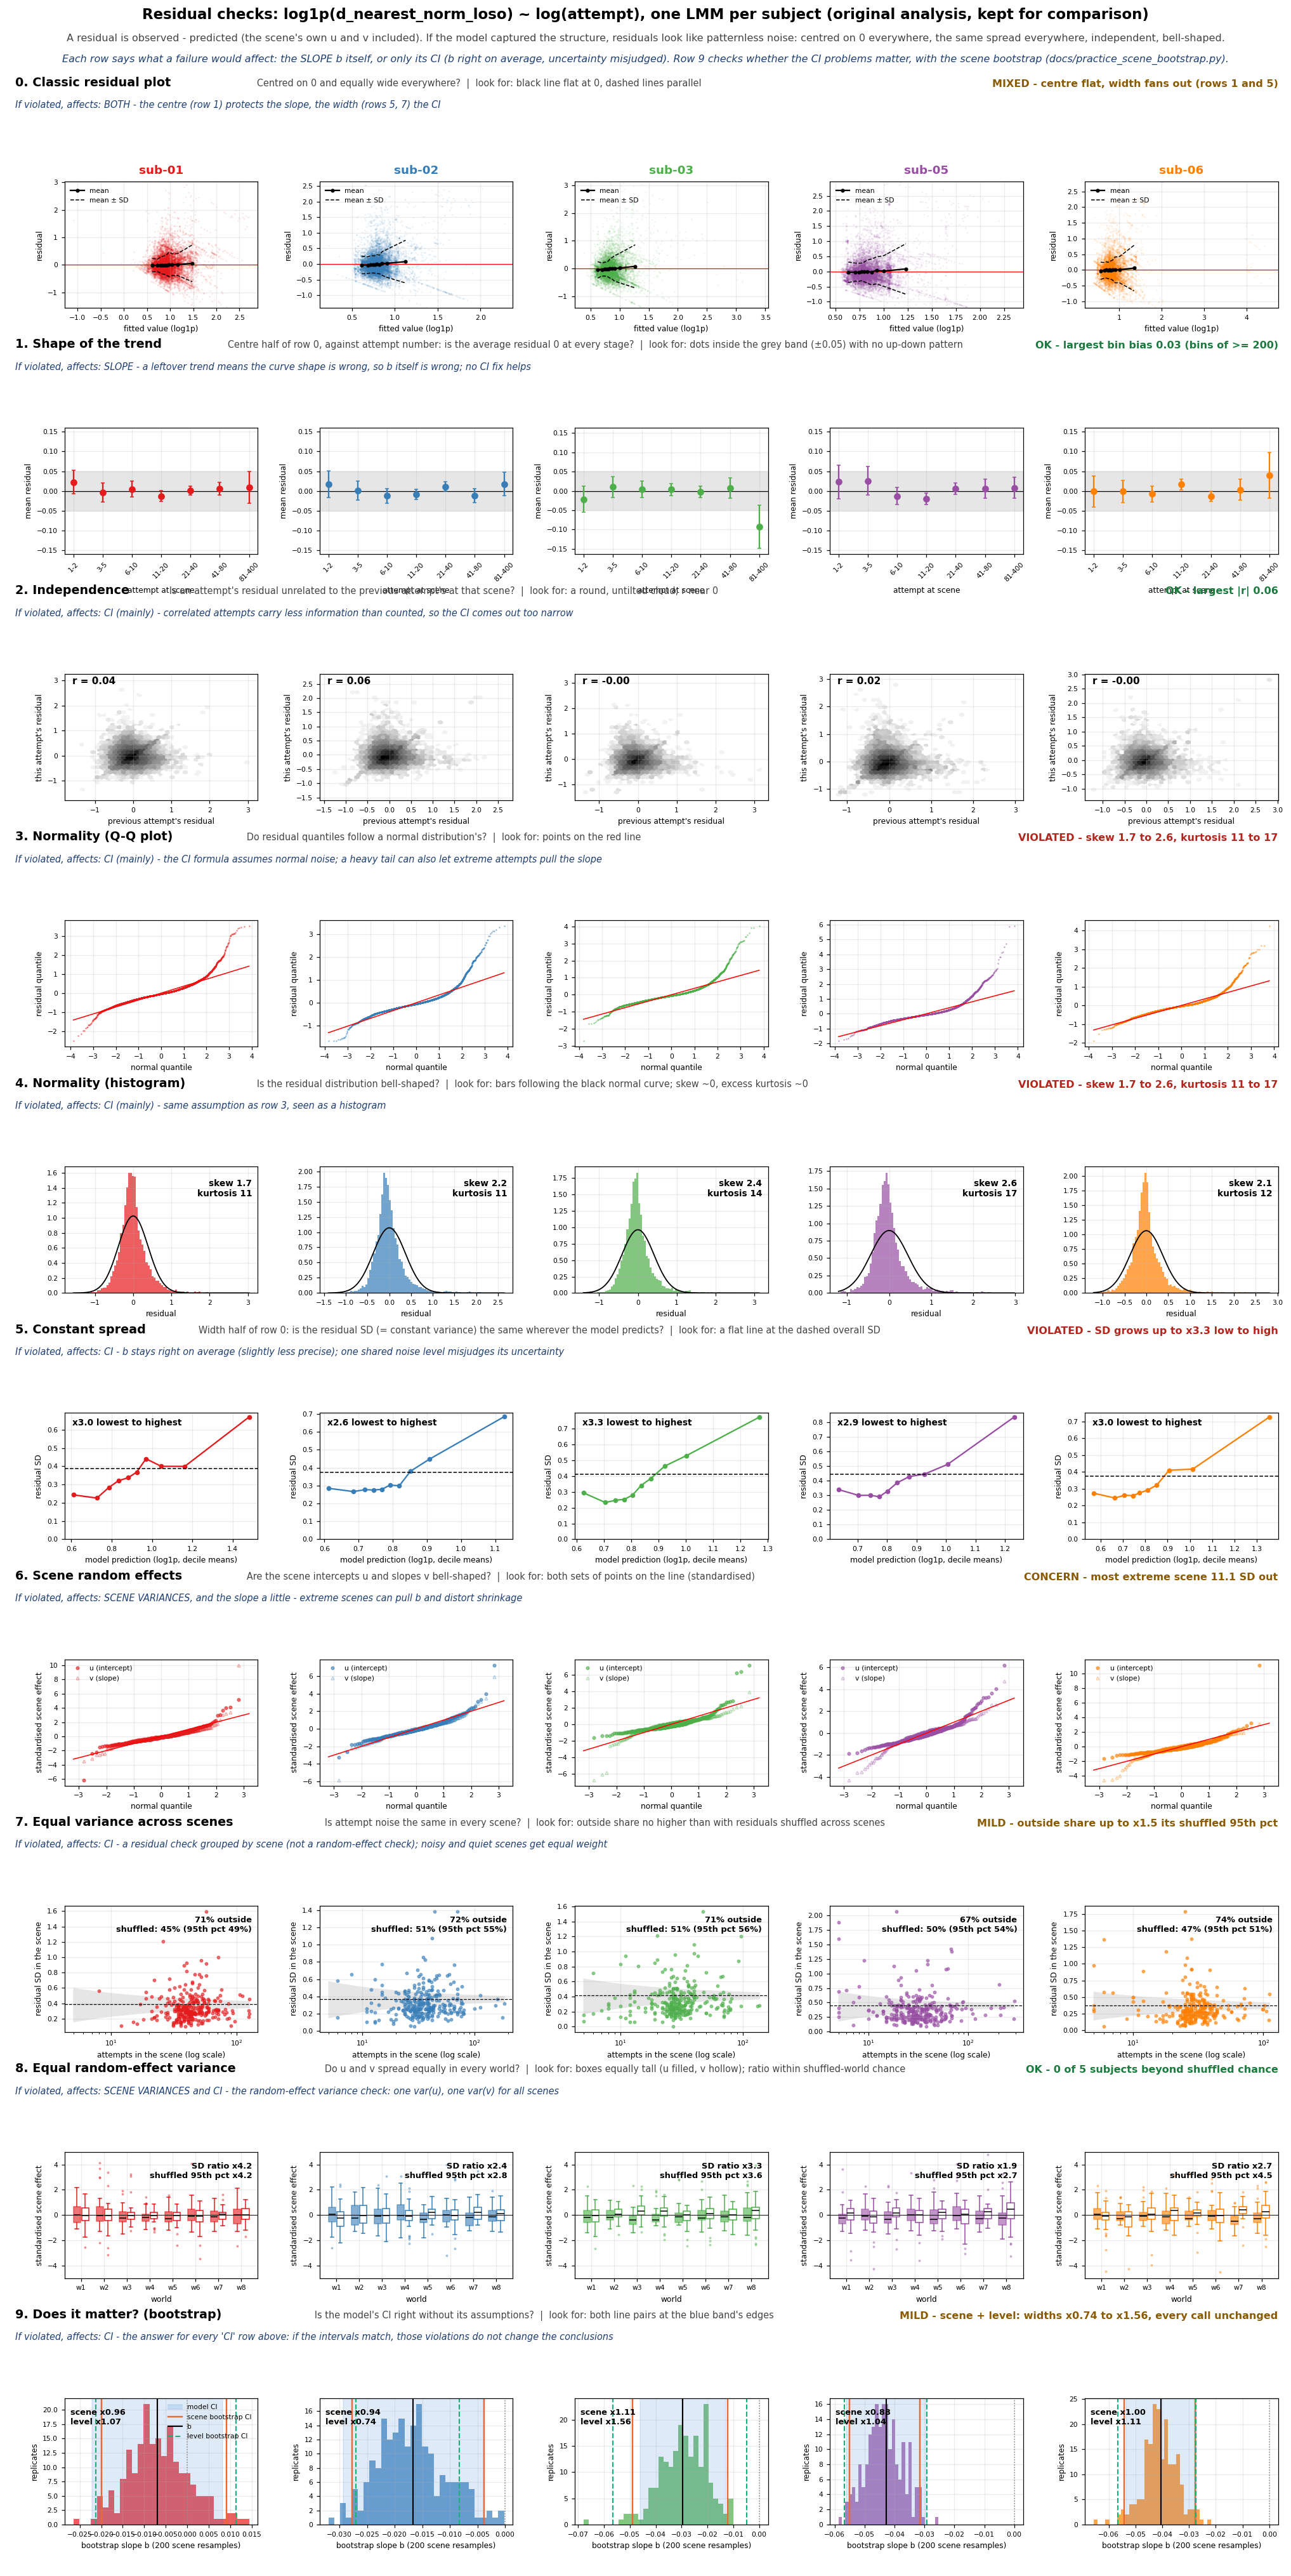

The data file committed next to this chart (first rows):
transform, subject, n_obs, n_zero_dropped, max_bin_bias, lag1_r, skew, kurtosis, sd_ratio, max_abs_z_re, share_scenes_outside_funnel, outside_shuffled_mean, outside_shuffled_p95, world_sd_ratio, world_sd_ratio_shuffled_p95
log1p, 01, 13270, 0, 0.0226, 0.0412, 1.663, 10.54, 2.965, 10.04, 0.7103, 0.4516, 0.4933, 4.197, 4.204
log1p, 02, 11523, 0, 0.0178, 0.0575, 2.166, 11.5, 2.567, 7.27, 0.7153, 0.5129, 0.5521, 2.404, 2.835
log1p, 03, 9638, 0, 0.0213, -0.0011, 2.354, 13.9, 3.316, 7.158, 0.7083, 0.5131, 0.5556, 3.253, 3.585
log1p, 05, 11395, 0, 0.0253, 0.0249, 2.619, 16.51, 2.876, 6.224, 0.6689, 0.5025, 0.5428, 1.915, 2.651
log1p, 06, 9268, 0, 0.0163, -0.0002, 2.059, 12, 2.962, 11.12, 0.7387, 0.4689, 0.5052, 2.67, 4.512
